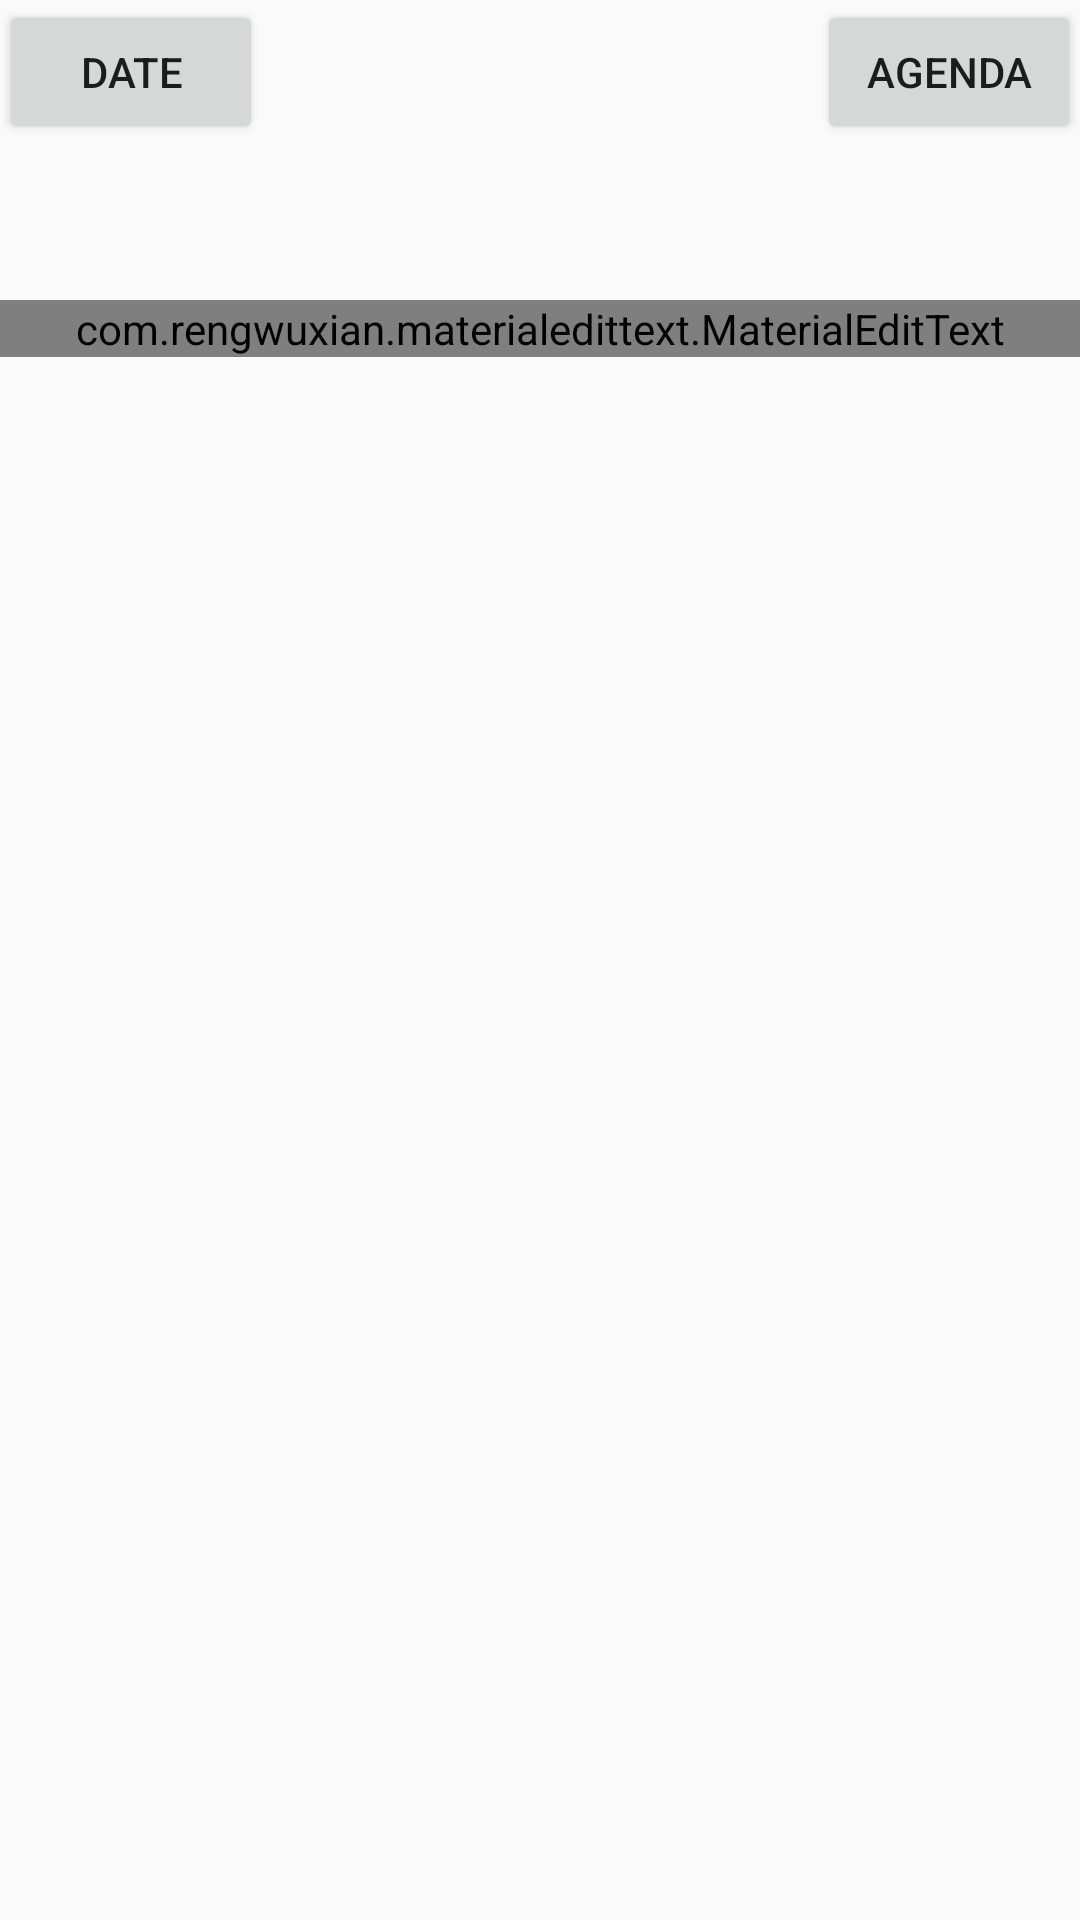

Write the Android layout XML for this screen, with the resource values it uses.
<!-- AndroidManifest.xml: application theme AppTheme -->
<!-- res/layout/content_add.xml -->
<?xml version="1.0" encoding="utf-8"?>
<RelativeLayout xmlns:android="http://schemas.android.com/apk/res/android"
    xmlns:tools="http://schemas.android.com/tools"
    xmlns:app="http://schemas.android.com/apk/res-auto" android:layout_width="match_parent"
    android:layout_height="match_parent" android:paddingLeft="@dimen/activity_horizontal_margin"
    android:paddingRight="@dimen/activity_horizontal_margin"
    android:paddingTop="@dimen/activity_vertical_margin"
    android:paddingBottom="@dimen/activity_vertical_margin" android:fitsSystemWindows="false"
    app:layout_behavior="@string/appbar_scrolling_view_behavior" tools:showIn="@layout/activity_add"
    tools:context=".AddToIWActivity">

    <Button
        android:id="@+id/date"
        android:layout_width="wrap_content"
        android:layout_height="wrap_content"
        android:text="@string/date_placeholder"
        android:layout_alignParentTop="true" />

    <Button
        android:layout_width="wrap_content"
        android:layout_height="wrap_content"
        android:text="@string/agenda"
        android:id="@+id/agenda"
        android:layout_alignParentTop="true"
        android:layout_alignParentRight="true"
        android:layout_alignParentEnd="true" />

    <com.rengwuxian.materialedittext.MaterialEditText
        android:layout_width="wrap_content"
        android:layout_height="wrap_content"
        android:inputType="textMultiLine"
        android:ems="10"
        android:id="@+id/homework"
        android:hint="@string/homework_exams"
        app:met_floatingLabel="highlight"
        android:layout_alignParentLeft="true"
        android:layout_alignParentStart="true"
        android:layout_marginTop="100dp"
        android:layout_alignParentRight="true"
        android:layout_alignParentEnd="true" />

</RelativeLayout>
<!-- res/layout/activity_add.xml (included above) -->
<?xml version="1.0" encoding="utf-8"?>
<android.support.design.widget.CoordinatorLayout
    xmlns:android="http://schemas.android.com/apk/res/android"
    xmlns:app="http://schemas.android.com/apk/res-auto"
    xmlns:tools="http://schemas.android.com/tools" android:layout_width="match_parent"
    android:layout_height="match_parent" android:fitsSystemWindows="true"

    tools:context="com.henry.iwagenda.AddToIWActivity">

    <android.support.design.widget.AppBarLayout android:layout_height="wrap_content"
        android:layout_width="match_parent" android:theme="@style/AppTheme.AppBarOverlay">

        <android.support.v7.widget.Toolbar android:id="@+id/toolbar"
            android:layout_width="match_parent" android:layout_height="?attr/actionBarSize"
            android:background="?attr/colorPrimary" app:popupTheme="@style/AppTheme.PopupOverlay" />

    </android.support.design.widget.AppBarLayout>

    <include layout="@layout/content_add" />

    <android.support.design.widget.FloatingActionButton android:id="@+id/fab"
        android:layout_width="wrap_content" android:layout_height="wrap_content"
        android:layout_gravity="bottom|end" android:layout_margin="@dimen/fab_margin"
        android:src="@drawable/ic_check" />

</android.support.design.widget.CoordinatorLayout>
<!-- resources referenced by this layout -->
<resources>
  <string name="agenda">Agenda</string>
  <string name="date_placeholder">Date</string>
  <string name="homework_exams">Homework/exams</string>
  <style name="AppTheme.AppBarOverlay" parent="ThemeOverlay.AppCompat.Dark.ActionBar" />
  <style name="AppTheme.PopupOverlay" parent="ThemeOverlay.AppCompat.Light" />
  <style name="AppTheme" parent="Theme.AppCompat.Light.DarkActionBar">
          
          <item name="colorPrimary">@color/colorPrimary</item>
          <item name="colorPrimaryDark">@color/colorPrimaryDark</item>
          <item name="colorAccent">@color/colorAccent</item>
      </style>
  <color name="colorPrimary">#3F51B5</color>
  <color name="colorPrimaryDark">#303F9F</color>
  <color name="colorAccent">#E4484B</color>
</resources>
